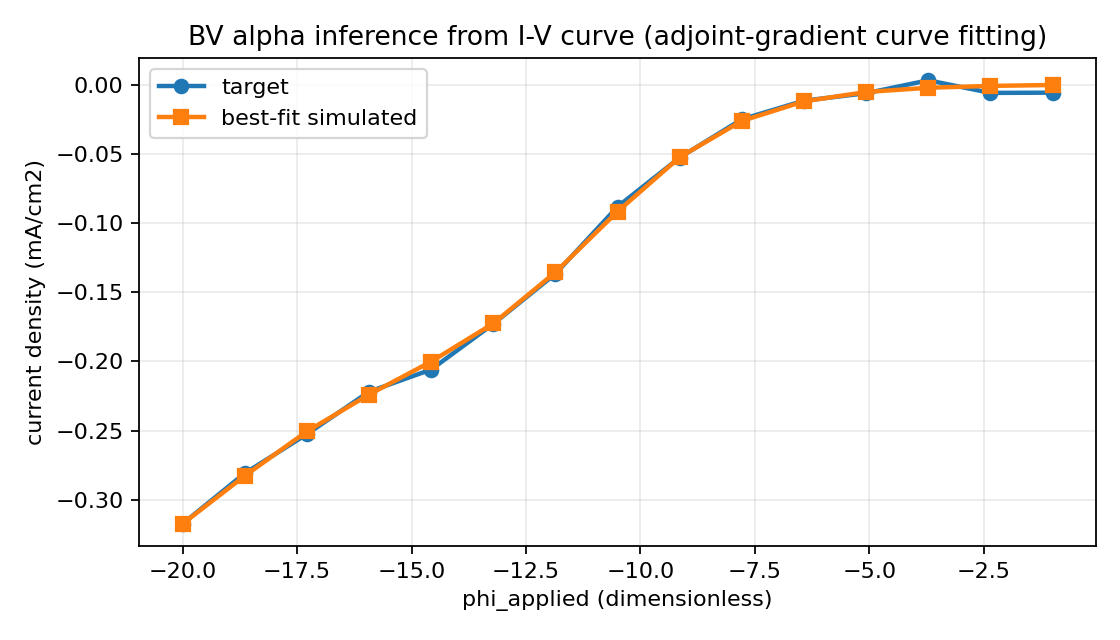

Values plotted in this chart, from the file beside it:
phi_applied, target_current_density, simulated_current_density
-1, -0.005811, -0.0002729
-2.357, -0.005974, -0.00091
-3.714, 0.003126, -0.002275
-5.071, -0.006207, -0.005332
-6.429, -0.01159, -0.01209
-7.786, -0.02503, -0.02623
-9.143, -0.05269, -0.05242
-10.5, -0.08822, -0.09169
-11.86, -0.1367, -0.1356
-13.21, -0.1729, -0.1726
-14.57, -0.2059, -0.2002
-15.93, -0.222, -0.224
-17.29, -0.2526, -0.2506
-18.64, -0.2809, -0.2827
-20, -0.3173, -0.3174
